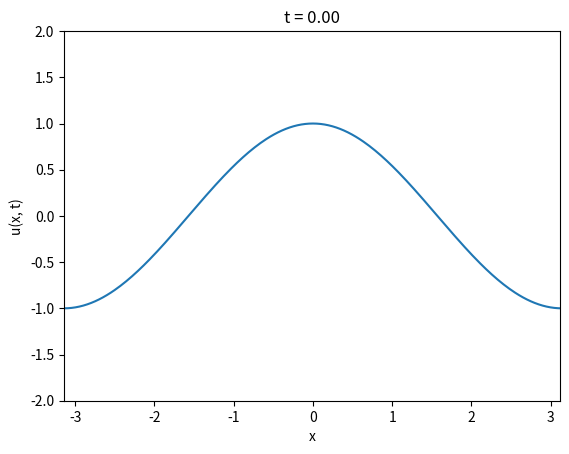

Reproduce this figure in Python.
"""Calculates the solution to B-O using RK4 method.

rk4.py

"""

import numpy as np
import matplotlib.pyplot as plt
import matplotlib.animation as animation


def dealias(u_hat):
    N = len(u_hat)
    cutoff = int(2 * N / 3)
    u_hat[cutoff:-cutoff] = 0
    return u_hat

def hilbert_transform(u, k_sign):
    """Compute the Hilbert transform by Fouriers method."""
    u_hat = np.fft.fft(u)
    u_hat = dealias(u_hat)
    H_hat = -1j * k_sign * u_hat
    return np.fft.ifft(H_hat).real


def spatial_derivatives(u, k):
    """Compute the derivatives int the Fourier space."""
    u_hat = np.fft.fft(u)
    u_hat = dealias(u_hat)
    ux = np.fft.ifft(1j * k * u_hat).real
    uxx = np.fft.ifft(-k**2 * u_hat).real
    return np.array(ux), np.array(uxx)


def f(u, k, k_sign):
    """Return the B-O equation."""
    ux, uxx = spatial_derivatives(u, k)
    Hu_xx = hilbert_transform(uxx, k_sign)
    return -(Hu_xx + u * ux)

def rk4_step(u, dt, k):
    k1 = f(u, k, k_sign)
    k2 = f(u + 0.5 * dt * k1, k, k_sign)
    k3 = f(u + 0.5 * dt * k2, k, k_sign)
    k4 = f(u + dt * k3, k, k_sign)

    return u + (dt / 6) * (k1 + 2*k2 + 2*k3 + k4)


N = 256
L = np.pi
T = 5.0
dt = 0.0001
steps = int(T / dt)

x = np.linspace(-L, L, N, endpoint=False)
dx = x[1] - x[0]
k = np.fft.fftfreq(N, d=dx) * 2 * np.pi
k_sign = np.sign(k)

u = np.cos(x)

snapshot_times = np.linspace(0, T, 100)  # t = 0, 0.5, ..., 5.0
snapshot_steps = [int(t / dt) for t in snapshot_times]
snapshots = [u.copy()]
times = [0.0]

for step in range(1, steps + 1):

    u = rk4_step(u, dt, k)

    if step in snapshot_steps:
        snapshots.append(u.copy())
        times.append(step * dt)


fig, ax = plt.subplots()
line, = ax.plot(x, snapshots[0])
ax.set_ylim(-2, 2)
ax.set_xlim(x[0], x[-1])
ax.set_xlabel("x")
ax.set_ylabel("u(x, t)")
title = ax.set_title("t = 0.00")


def update(frame):
    line.set_ydata(snapshots[frame])
    title.set_text(f"t = {times[frame]:.2f}")
    return line, title

ani = animation.FuncAnimation(
    fig, update, frames=len(snapshots), interval=100, blit=False
)


plt.show()
